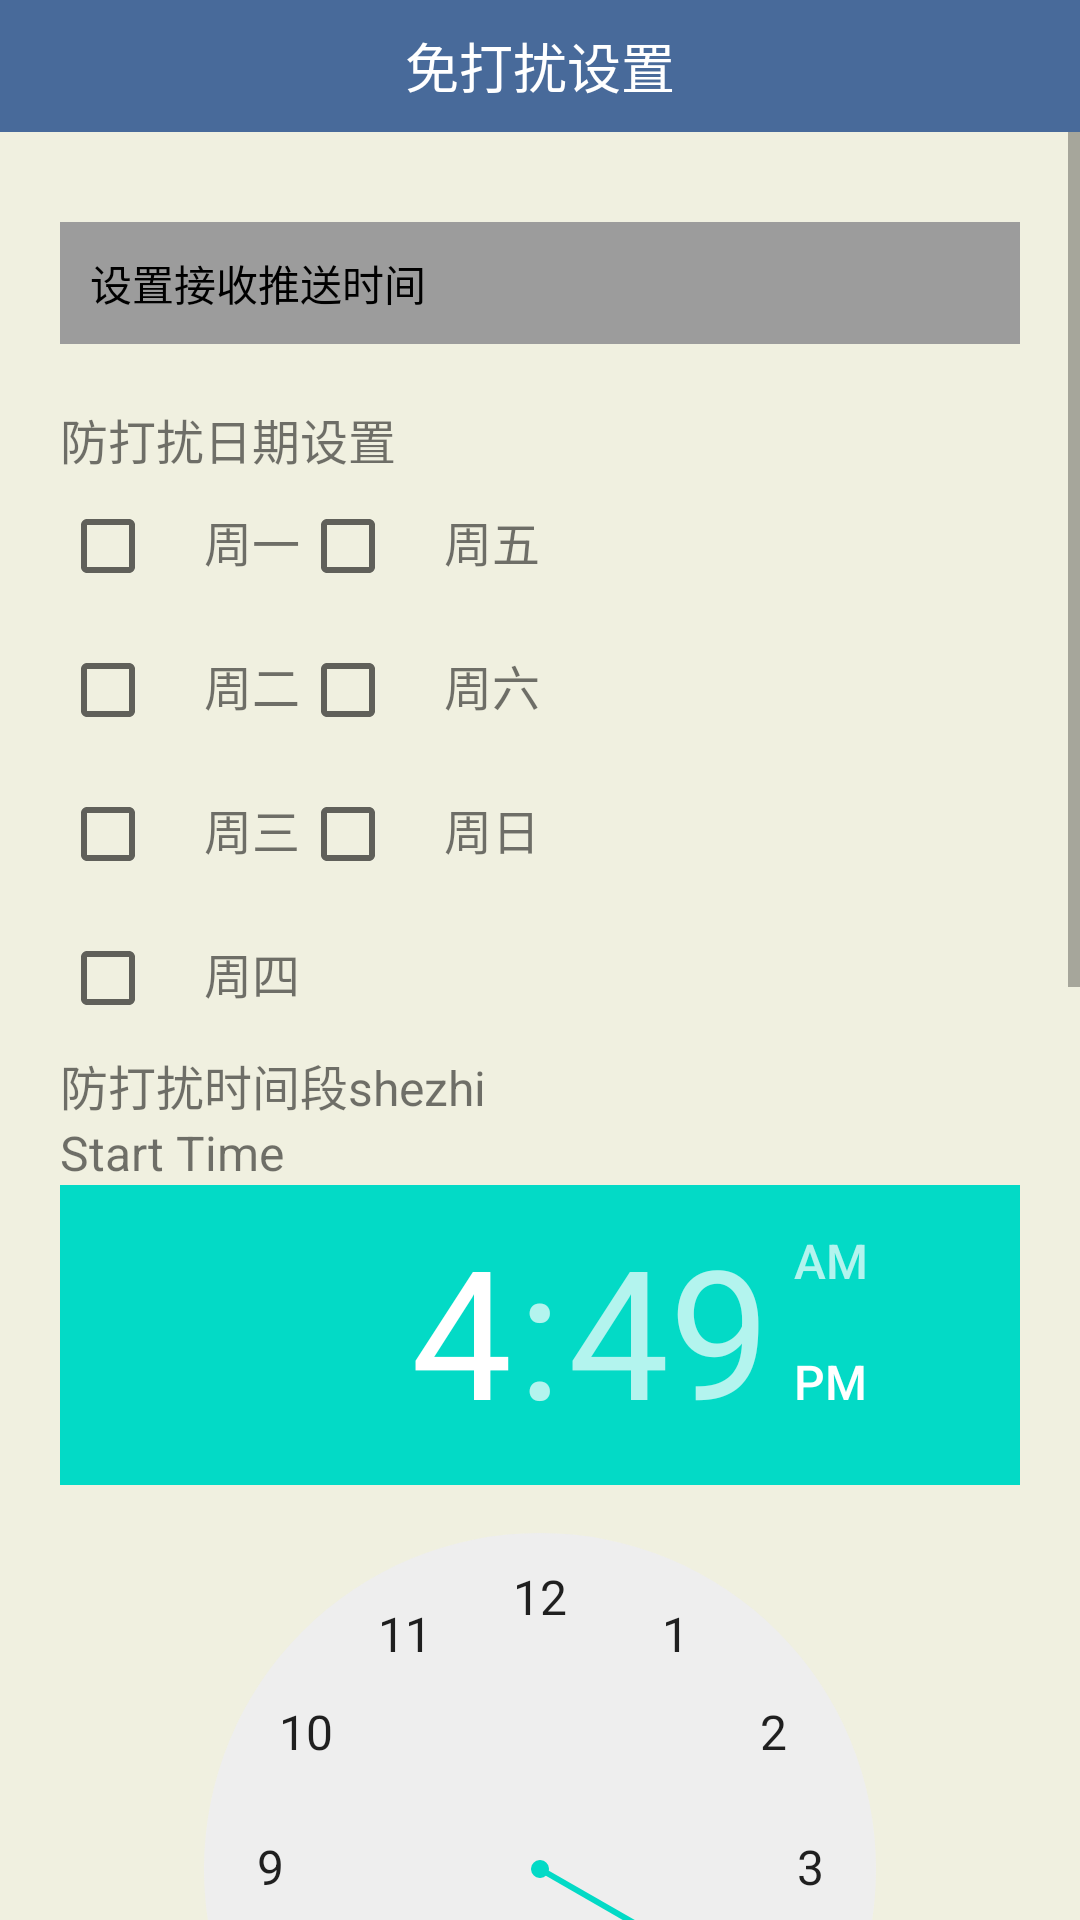

Reconstruct the res/layout file that produces this screen, plus the resources it refers to.
<!-- AndroidManifest.xml: fallback theme Theme.MaterialComponents.DayNight.NoActionBar -->
<!-- res/layout/set_push_time.xml -->
<RelativeLayout xmlns:android="http://schemas.android.com/apk/res/android"
    android:layout_width="fill_parent"
    android:layout_height="fill_parent"
    android:background="#f0f0e0" >
<RelativeLayout 
        android:id="@+id/rl_top"
        android:layout_width="fill_parent"
        android:layout_alignParentTop="true"
    	android:layout_height="wrap_content">
        <TextView 
            android:layout_width="fill_parent"
    		android:layout_height="44dp"
    		android:gravity="center"
    		android:textSize="18sp"
    		android:background="#486a9a"
    		android:textColor="@android:color/white"
    		android:text="免打扰设置"/>

    </RelativeLayout>
<ScrollView 
    android:id="@+id/layout_root"
    android:layout_width="match_parent"
    android:layout_height="match_parent"
    android:layout_below="@+id/rl_top"
    android:background="@drawable/tiledstripes" >

    <LinearLayout
        android:layout_width="fill_parent"
        android:layout_height="fill_parent"
        android:focusable="true"
        android:focusableInTouchMode="true"
        android:orientation="vertical"
        android:padding="20dip" >

        <LinearLayout
            android:layout_width="fill_parent"
            android:layout_height="fill_parent"
            android:layout_marginTop="10dip"
            android:background="#9C9C9C"
            android:orientation="vertical"
            android:padding="10dip"
            >

            <TextView
                android:layout_width="wrap_content"
                android:layout_height="wrap_content"
                android:text="设置接收推送时间"
                android:textColor="#000" />
        </LinearLayout>

        <LinearLayout
            android:layout_width="fill_parent"
            android:layout_height="fill_parent"
            android:layout_marginTop="10dip"
            android:background="@drawable/corners_bg"
            android:orientation="vertical"
            android:paddingBottom="10dip"
            android:paddingTop="10dip" >

            <LinearLayout
                android:layout_width="fill_parent"
                android:layout_height="fill_parent"
                android:orientation="horizontal" >

                <TextView
                    android:layout_width="wrap_content"
                    android:layout_height="wrap_content"
                    android:text="防打扰日期设置"
                    android:textSize="16dip" />
            </LinearLayout>
            

            <LinearLayout
                android:layout_width="fill_parent"
                android:layout_height="fill_parent"
                android:orientation="horizontal" >

                <LinearLayout
                    android:layout_width="wrap_content"
                    android:layout_height="fill_parent"
                    android:orientation="vertical" >

                    <LinearLayout
                        android:layout_width="fill_parent"
                        android:layout_height="wrap_content"
                        android:orientation="horizontal" >

                        <CheckBox
                            android:id="@+id/cb_monday"
                            android:layout_width="wrap_content"
                            android:layout_height="wrap_content"
                             />

                        <TextView
                            android:layout_width="wrap_content"
                            android:layout_height="wrap_content"
                            android:text="周一"
                            android:textSize="16dip" />
                    </LinearLayout>

                    <LinearLayout
                        android:layout_width="fill_parent"
                        android:layout_height="wrap_content"
                        android:orientation="horizontal" >

                        <CheckBox
                            android:id="@+id/cb_tuesday"
                            android:layout_width="wrap_content"
                            android:layout_height="wrap_content"
                             />

                        <TextView
                            android:layout_width="wrap_content"
                            android:layout_height="wrap_content"
                            android:text="周二"
                            android:textSize="16dip" />
                    </LinearLayout>

                    <LinearLayout
                        android:layout_width="fill_parent"
                        android:layout_height="wrap_content"
                        android:orientation="horizontal" >

                        <CheckBox
                            android:id="@+id/cb_wednesday"
                            android:layout_width="wrap_content"
                            android:layout_height="wrap_content"
                            
                             />

                        <TextView
                            android:layout_width="wrap_content"
                            android:layout_height="wrap_content"
                            android:text="周三"
                            android:textSize="16dip" />
                    </LinearLayout>

                    <LinearLayout
                        android:layout_width="fill_parent"
                        android:layout_height="wrap_content"
                        android:orientation="horizontal" >

                        <CheckBox
                            android:id="@+id/cb_thursday"
                            android:layout_width="wrap_content"
                            android:layout_height="wrap_content"
                              />

                        <TextView
                            android:layout_width="wrap_content"
                            android:layout_height="wrap_content"
                            android:text="周四"
                            android:textSize="16dip" />
                    </LinearLayout>
                </LinearLayout>

                <LinearLayout
                    android:layout_width="wrap_content"
                    android:layout_height="fill_parent"
                    android:orientation="vertical" >

                    <LinearLayout
                        android:layout_width="fill_parent"
                        android:layout_height="wrap_content"
                        android:orientation="horizontal" >

                        <CheckBox
                            android:id="@+id/cb_friday"
                            android:layout_width="wrap_content"
                            android:layout_height="wrap_content"
                            />

                        <TextView
                            android:layout_width="wrap_content"
                            android:layout_height="wrap_content"
                            android:text="周五"
                            android:textSize="16dip" />
                    </LinearLayout>

                    <LinearLayout
                        android:layout_width="fill_parent"
                        android:layout_height="wrap_content"
                        android:orientation="horizontal" >

                        <CheckBox
                            android:id="@+id/cb_saturday"
                            android:layout_width="wrap_content"
                            android:layout_height="wrap_content"
                            />

                        <TextView
                            android:layout_width="wrap_content"
                            android:layout_height="wrap_content"
                            android:text="周六"
                            android:textSize="16dip" />
                    </LinearLayout>

                    <LinearLayout
                        android:layout_width="fill_parent"
                        android:layout_height="wrap_content"
                        android:orientation="horizontal" >

                        <CheckBox
                            android:id="@+id/cb_sunday"
                            android:layout_width="wrap_content"
                            android:layout_height="wrap_content"
                            />

                        <TextView
                            android:layout_width="wrap_content"
                            android:layout_height="wrap_content"
                            android:text="周日"
                            android:textSize="16dip" />
                    </LinearLayout>
                </LinearLayout>
            </LinearLayout>

            <LinearLayout
                android:layout_width="fill_parent"
                android:layout_height="fill_parent"
                android:orientation="horizontal" >

                <TextView
                    android:layout_width="wrap_content"
                    android:layout_height="wrap_content"
                    android:text="防打扰时间段shezhi"
                    android:textSize="16dip" />
            </LinearLayout>

            <TextView
                android:layout_width="wrap_content"
                android:layout_height="wrap_content"
                android:text="Start Time"
                android:textSize="16dip" />

            <TimePicker
                android:id="@+id/start_time"
                android:layout_width="wrap_content"
                android:layout_height="wrap_content" />

            <TextView
                android:layout_width="wrap_content"
                android:layout_height="wrap_content"
                android:text="End Time"
                android:textSize="16dip" />

            <TimePicker
                android:id="@+id/end_time"
                android:layout_width="wrap_content"
                android:layout_height="wrap_content" />

            <Button
                android:id="@+id/bu_setTime"
                android:layout_width="fill_parent"
                android:layout_height="wrap_content"
                android:layout_marginTop="20dip"
                android:text="确定" />
        </LinearLayout>
    </LinearLayout>

</ScrollView>
</RelativeLayout>
<!-- resources referenced by this layout -->
<resources>

</resources>
